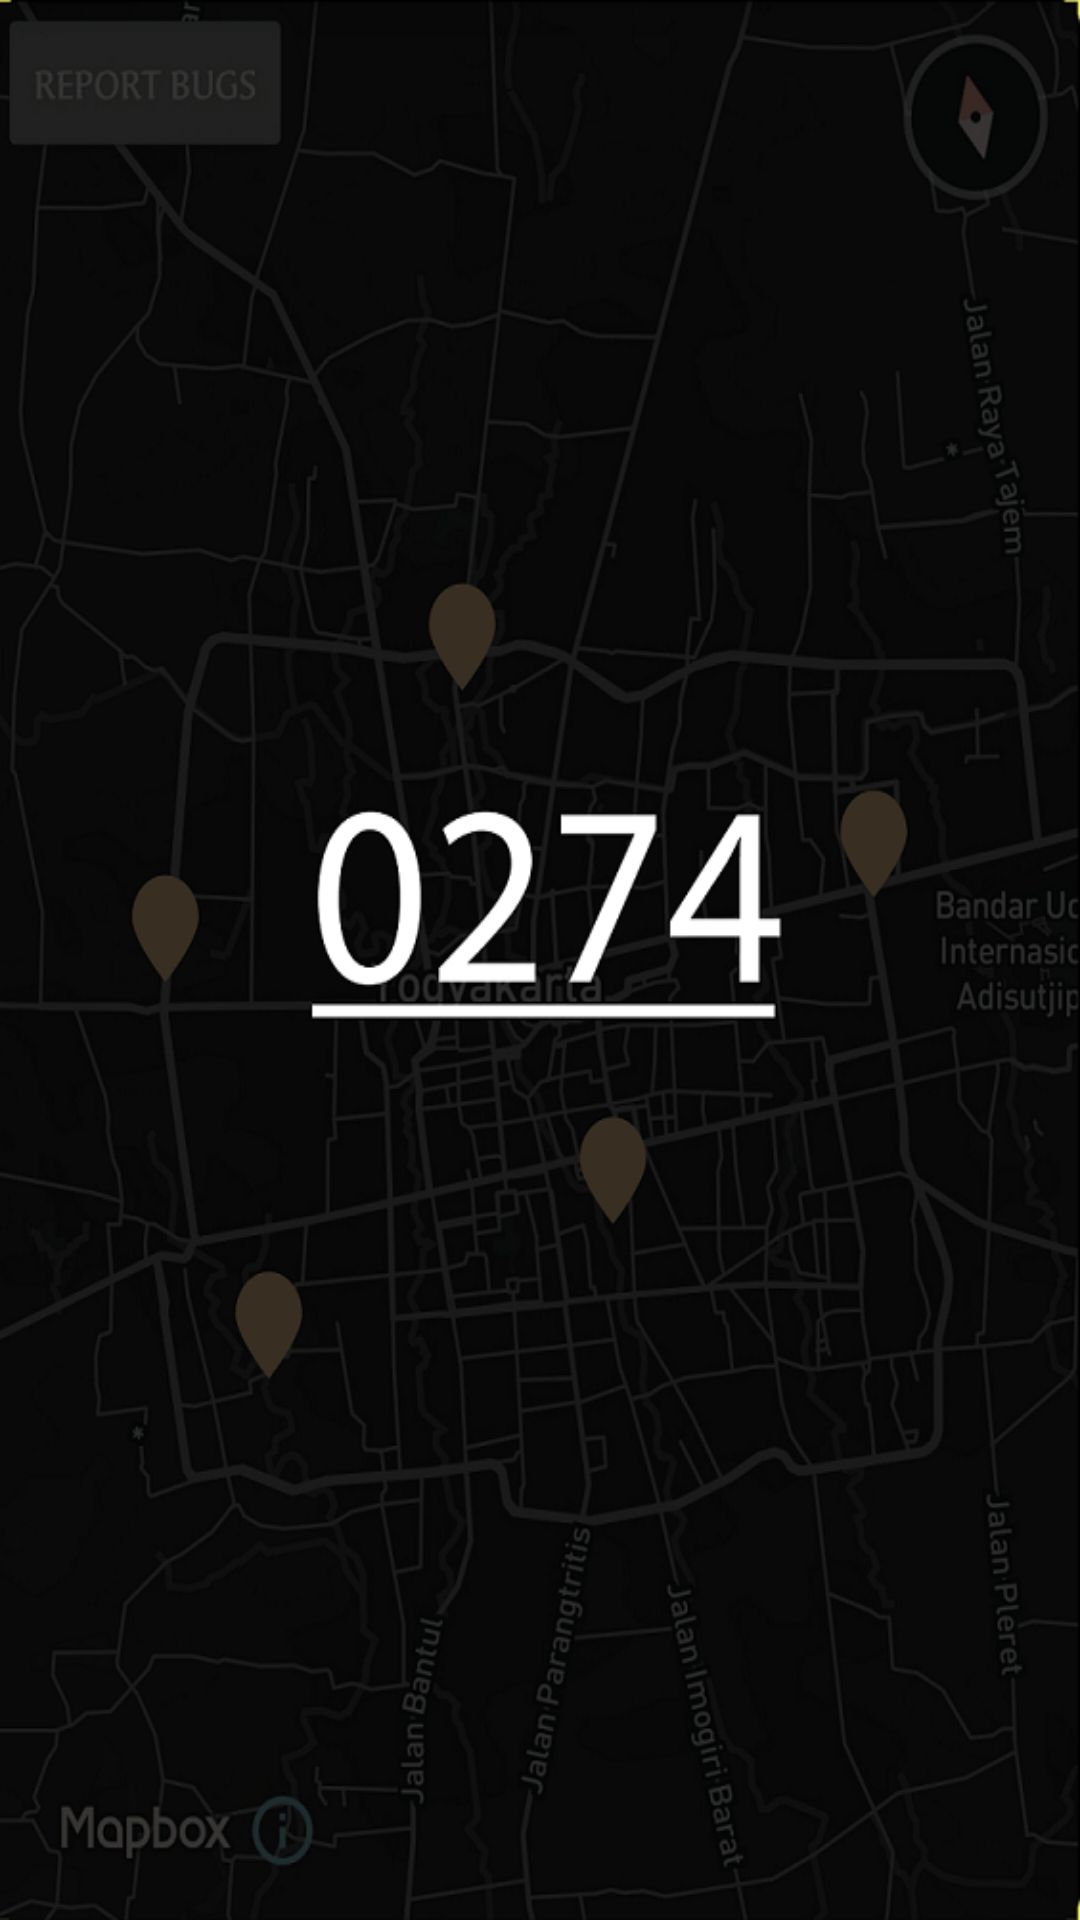

This screen was rendered from an Android layout file. Write that file and the resources it references.
<!-- AndroidManifest.xml: activity theme AppTheme -->
<!-- res/layout/activity_splash.xml -->
<?xml version="1.0" encoding="utf-8"?>
<RelativeLayout xmlns:android="http://schemas.android.com/apk/res/android"
    android:orientation="vertical" android:layout_width="match_parent"
    android:layout_height="match_parent">

    <RelativeLayout
        android:layout_width="match_parent"
        android:layout_height="match_parent"
        android:background="@drawable/bg"></RelativeLayout>
</RelativeLayout>
<!-- resources referenced by this layout -->
<resources>
  <!-- drawable bg: png bitmap (drawable, 367957 bytes) -->
  <style name="AppTheme" parent="Theme.AppCompat.Light.DarkActionBar">
          
          <item name="colorPrimary">#000000</item>
  
          
          <item name="colorPrimaryDark">#000000</item>
  
          
          <item name="colorAccent">#000000</item>
  
          <item name="android:textColorSecondary">#ffffff</item>
  
  
          
  
          <item name="windowActionBar">false</item>
          <item name="windowNoTitle">true</item>
          <item name="windowActionModeOverlay">true</item>
          <item name="android:itemBackground">@color/black</item>
  
          <item name="material_drawer_background">#bb111111</item>
          <item name="material_drawer_primary_text">#fcb539</item>
          <item name="material_drawer_primary_icon">#fcb539</item>
          <item name="material_drawer_secondary_text">#fcb539</item>
          <item name="material_drawer_selected">#bb111111</item>
          <item name="material_drawer_hint_text">#fcb539</item>
          <item name="material_drawer_hint_icon">@color/material_drawer_dark_hint_icon</item>
          <item name="material_drawer_divider">@color/material_drawer_dark_hint_icon</item>
          <item name="material_drawer_selected_text">#fcb539</item>
          <item name="material_drawer_header_selection_text">
              @color/material_drawer_header_selection_text
          </item>
      </style>
  <!-- not gathered from this repository: default colours our renderer supplied (Android Studio template values) -->
  <color name="black">#FF000000</color>
</resources>
